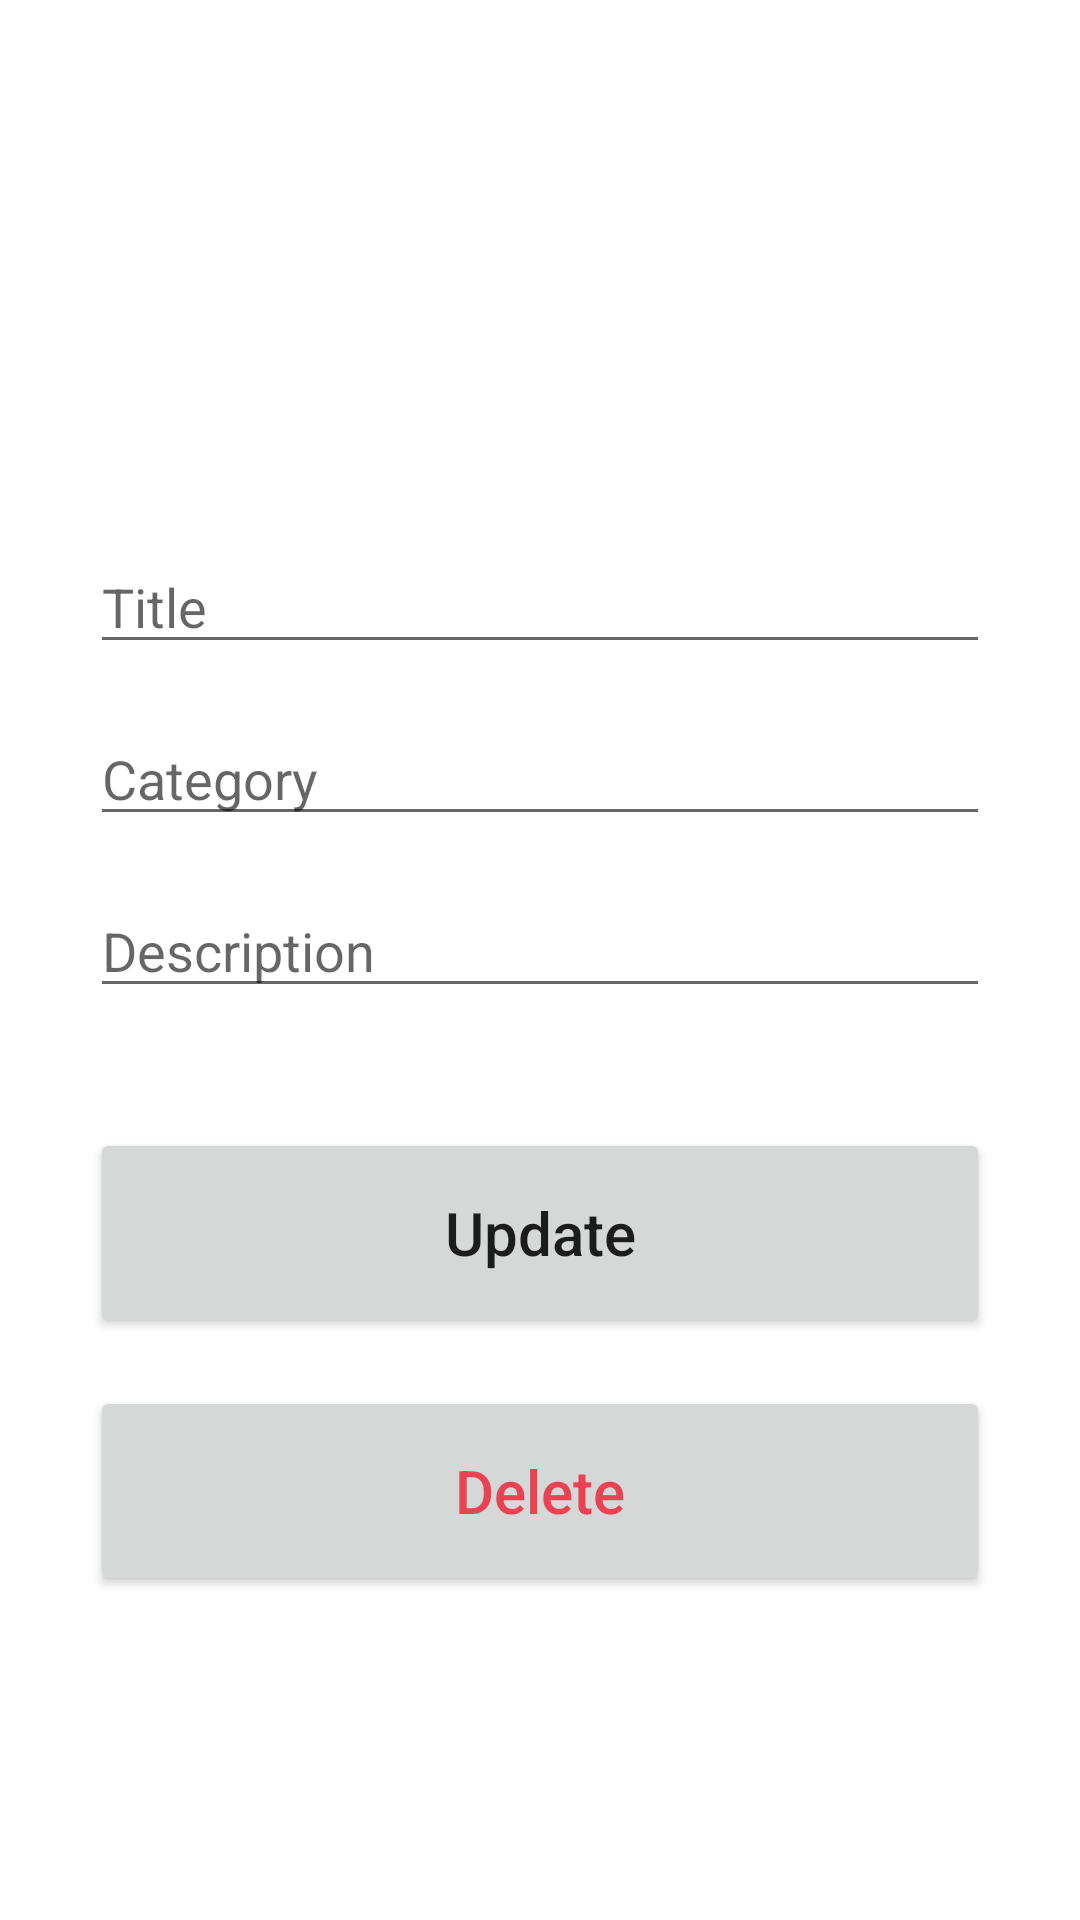

Here is an Android app screen rendered from its layout file. Give the layout XML and the strings, colors and styles it references.
<!-- AndroidManifest.xml: application theme Theme.Fikri_10119117 -->
<!-- res/layout/activity_update.xml -->
<?xml version="1.0" encoding="utf-8"?>

<androidx.constraintlayout.widget.ConstraintLayout xmlns:android="http://schemas.android.com/apk/res/android"
    xmlns:app="http://schemas.android.com/apk/res-auto"
    xmlns:tools="http://schemas.android.com/tools"
    android:layout_width="match_parent"
    android:layout_height="match_parent"
    tools:context=".AddActivity"
    android:padding="30dp">

    <EditText
        android:id="@+id/title_input2"
        android:layout_width="match_parent"
        android:layout_height="wrap_content"
        android:layout_marginTop="150dp"
        android:ems="10"
        android:hint="Title"
        android:inputType="textPersonName"
        app:layout_constraintEnd_toEndOf="parent"
        app:layout_constraintStart_toStartOf="parent"
        app:layout_constraintTop_toTopOf="parent" />

    <EditText
        android:id="@+id/author_input2"
        android:layout_width="match_parent"
        android:layout_height="wrap_content"
        android:layout_marginTop="16dp"
        android:ems="10"
        android:hint="Category"
        android:inputType="textPersonName"
        app:layout_constraintEnd_toEndOf="parent"
        app:layout_constraintStart_toStartOf="parent"
        app:layout_constraintTop_toBottomOf="@+id/title_input2" />

    <EditText
        android:id="@+id/pages_input2"
        android:layout_width="match_parent"
        android:layout_height="wrap_content"
        android:layout_marginTop="16dp"
        android:ems="10"
        android:hint="Description"
        android:inputType="textPersonName"
        app:layout_constraintEnd_toEndOf="parent"
        app:layout_constraintStart_toStartOf="parent"
        app:layout_constraintTop_toBottomOf="@+id/author_input2" />

    <EditText
        android:id="@+id/date_input2"
        android:layout_width="match_parent"
        android:layout_height="wrap_content"
        android:layout_marginTop="16dp"
        android:ems="10"
        android:hint="Date"
        android:inputType="number"
        android:visibility="gone"
        app:layout_constraintEnd_toEndOf="parent"
        app:layout_constraintStart_toStartOf="parent"
        app:layout_constraintTop_toBottomOf="@+id/author_input2" />

    <Button
        android:id="@+id/update_button"
        android:layout_width="match_parent"
        android:layout_height="70dp"
        android:layout_marginTop="40dp"
        android:text="Update"
        android:textSize="20sp"
        android:textAllCaps="false"
        app:layout_constraintEnd_toEndOf="parent"
        app:layout_constraintStart_toStartOf="parent"
        app:layout_constraintTop_toBottomOf="@+id/pages_input2" />

    <Button
        android:id="@+id/delete_button"
        android:layout_width="match_parent"
        android:layout_height="70dp"
        android:layout_marginTop="16dp"
        android:text="Delete"
        android:textAllCaps="false"
        android:textColor="@color/red"
        android:textSize="20sp"
        app:layout_constraintEnd_toEndOf="parent"
        app:layout_constraintStart_toStartOf="parent"
        app:layout_constraintTop_toBottomOf="@+id/update_button" />

</androidx.constraintlayout.widget.ConstraintLayout>
<!-- resources referenced by this layout -->
<resources>
  <color name="red">#E94252</color>
  <style name="Theme.Fikri_10119117" parent="Theme.MaterialComponents.DayNight.DarkActionBar">
          
          <item name="colorPrimary">@color/purple_500</item>
          <item name="colorPrimaryVariant">@color/purple_700</item>
          <item name="colorOnPrimary">@color/white</item>
          
          <item name="colorSecondary">@color/teal_200</item>
          <item name="colorSecondaryVariant">@color/teal_700</item>
          <item name="colorOnSecondary">@color/black</item>
          
          <item name="android:statusBarColor" tools:targetApi="l">?attr/colorPrimaryVariant</item>
          
      </style>
  <color name="purple_500">#FF6200EE</color>
  <color name="purple_700">#FF3700B3</color>
  <color name="white">#FFFFFFFF</color>
  <color name="teal_200">#FF03DAC5</color>
  <color name="teal_700">#FF018786</color>
  <color name="black">#FF000000</color>
</resources>
